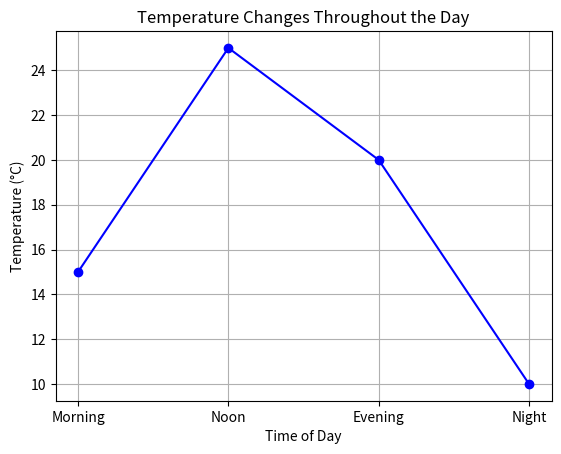

Write Python code to recreate this figure.
import matplotlib.pyplot as plt

# Temperature changes during the day (morning, noon, evening, night)
temperature = [15, 25, 20, 10]
time_of_day = ['Morning', 'Noon', 'Evening', 'Night']

# create a line chart
plt.plot(time_of_day, temperature, marker='o', color='blue')
plt.title("Temperature Changes Throughout the Day")
plt.xlabel("Time of Day")
plt.ylabel("Temperature (°C)")
plt.grid(True)
plt.show()
